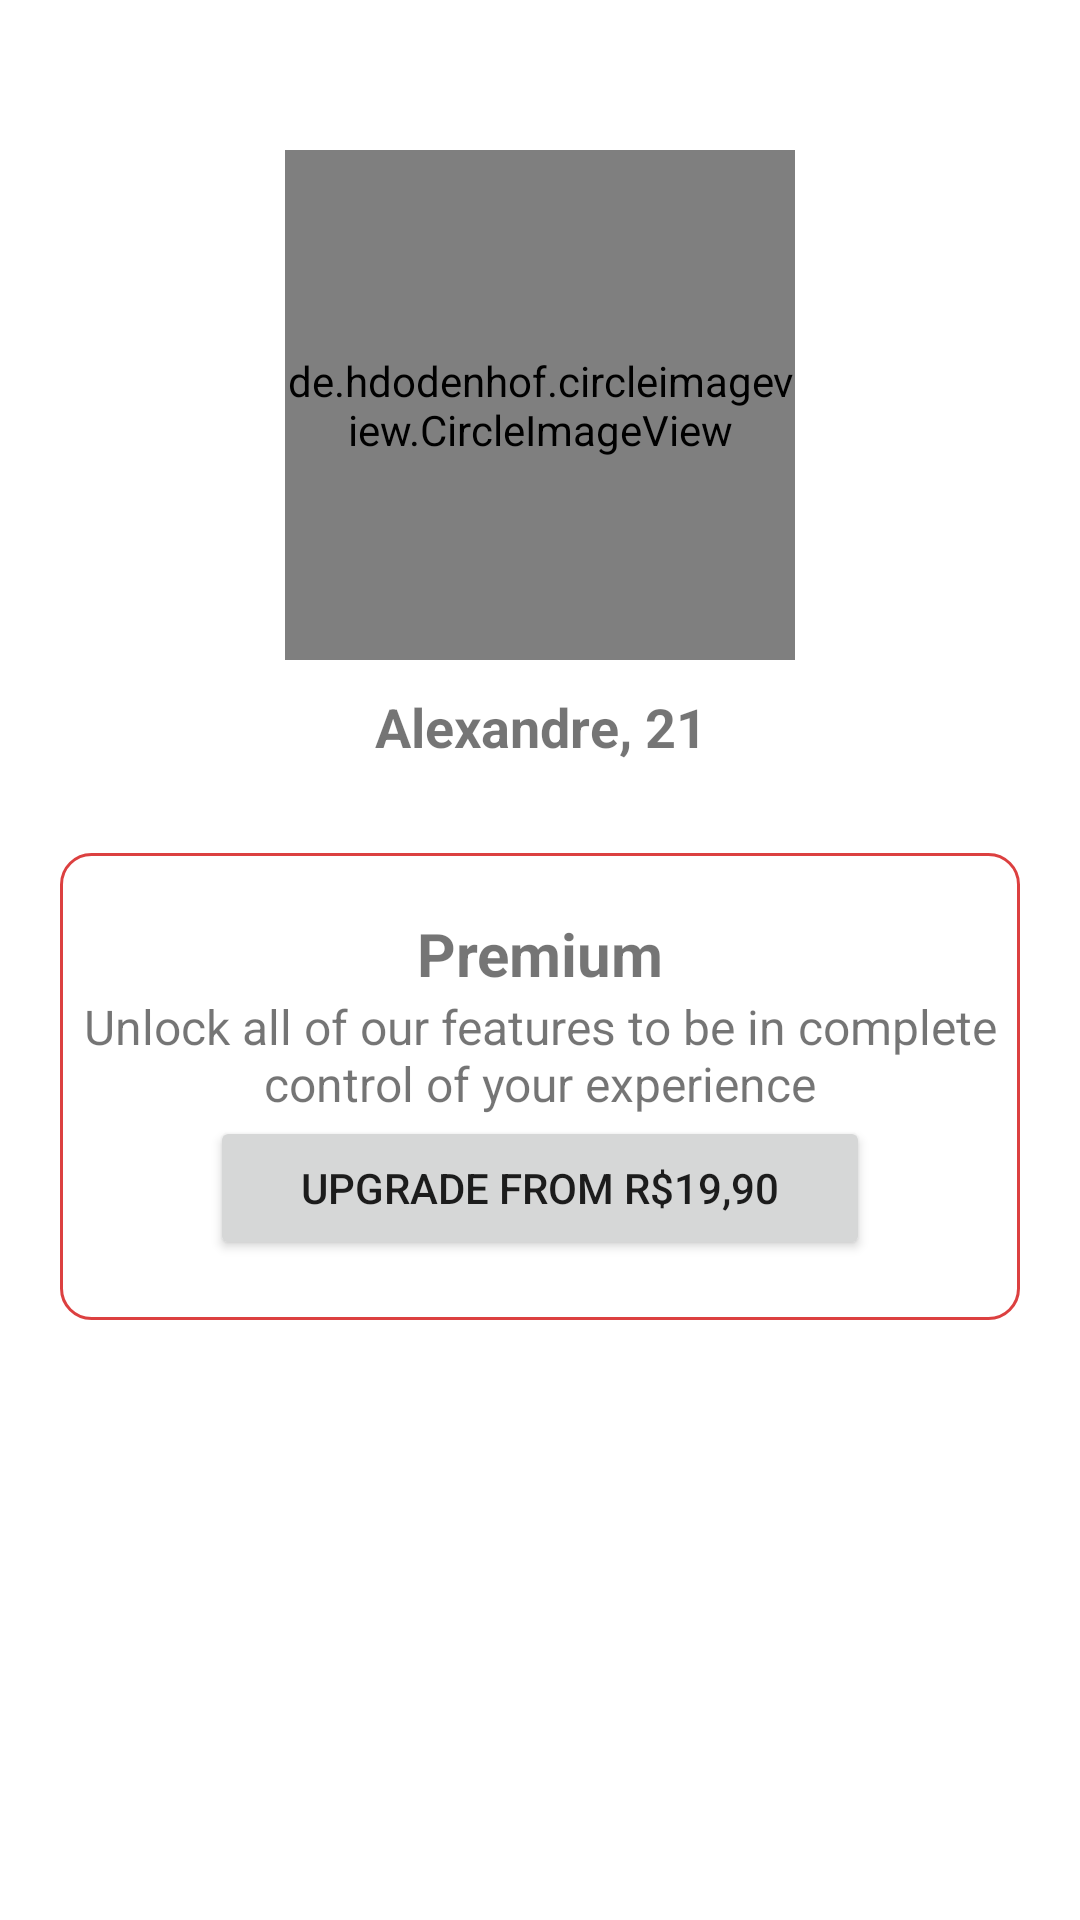

Produce the Android XML layout that renders to this screen, including the resource entries it uses.
<!-- AndroidManifest.xml: application theme Theme.DatingAppDev -->
<!-- res/layout/fragment_user_info.xml -->
<?xml version="1.0" encoding="utf-8"?>
<LinearLayout xmlns:android="http://schemas.android.com/apk/res/android"
    xmlns:app="http://schemas.android.com/apk/res-auto"
    xmlns:tools="http://schemas.android.com/tools"
    android:layout_width="match_parent"
    android:layout_height="match_parent"
    android:backgroundTint="#DD1313"
    android:gravity="center_horizontal"
    android:orientation="vertical"
    tools:context=".fragment.UserInfoFragment">

    <LinearLayout
        android:layout_width="wrap_content"
        android:layout_height="wrap_content"
        android:layout_marginBottom="30dp"
        android:orientation="vertical">

        <de.hdodenhof.circleimageview.CircleImageView
            android:id="@+id/profile_image"
            android:layout_width="170dp"
            android:layout_height="170dp"
            android:layout_gravity="center"
            android:layout_marginTop="50dp"
            android:src="@drawable/defaultimage"
            app:civ_border_color="#FF000000"
            app:civ_border_width="2dp" />

        <TextView
            android:id="@+id/textView8"
            android:layout_width="match_parent"
            android:layout_height="wrap_content"
            android:layout_marginTop="10dp"
            android:text="Alexandre, 21"
            android:textAlignment="center"
            android:textSize="18sp"
            android:textStyle="bold" />
    </LinearLayout>

    <LinearLayout
        android:layout_width="match_parent"
        android:layout_height="wrap_content"
        android:layout_marginLeft="20dp"
        android:layout_marginRight="20dp"
        android:background="@drawable/background_button_attributes"
        android:backgroundTint="#DC4040"
        android:orientation="vertical"
        android:paddingTop="20dp"
        android:paddingBottom="20dp">

        <TextView
            android:id="@+id/textView4"
            android:layout_width="match_parent"
            android:layout_height="wrap_content"
            android:text="Premium"
            android:textAlignment="center"
            android:textSize="20sp"
            android:textStyle="bold" />

        <TextView
            android:id="@+id/textView7"
            android:layout_width="match_parent"
            android:layout_height="wrap_content"
            android:text="Unlock all of our features to be in complete control of your experience"
            android:textAlignment="center"
            android:textSize="16sp" />

        <Button
            android:id="@+id/button3"
            android:layout_width="match_parent"
            android:layout_height="wrap_content"
            android:layout_marginLeft="50dp"
            android:layout_marginRight="50dp"
            android:text="Upgrade from R$19,90" />
    </LinearLayout>


</LinearLayout>
<!-- resources referenced by this layout -->
<resources>
  <!-- drawable background_button_attributes (drawable) -->
  <?xml version="1.0" encoding="utf-8"?>
  <shape
      xmlns:android="http://schemas.android.com/apk/res/android"
      android:shape="rectangle">
  
      <solid android:color="#00FFFFFF"> </solid>
      <corners android:radius="10dp">
  
      </corners>
  
      <stroke android:width="1dp" android:color="#C9DBE9">
      </stroke>
  
  </shape>
  <style name="Theme.DatingAppDev" parent="Theme.MaterialComponents.DayNight.NoActionBar">
          
          <item name="colorPrimary">@color/purple_500</item>
          <item name="colorPrimaryVariant">@color/purple_700</item>
          <item name="colorOnPrimary">@color/white</item>
          
          <item name="colorSecondary">@color/teal_200</item>
          <item name="colorSecondaryVariant">@color/teal_700</item>
          <item name="colorOnSecondary">@color/black</item>
          
          <item name="android:statusBarColor">?attr/colorPrimaryVariant</item>
          
      </style>
  <!-- not gathered from this repository: default colours our renderer supplied (Android Studio template values) -->
  <color name="purple_500">#FF6200EE</color>
  <color name="purple_700">#FF3700B3</color>
  <color name="teal_200">#FF03DAC5</color>
  <color name="teal_700">#FF018786</color>
  <color name="black">#FF000000</color>
  <color name="white">#FFFFFFFF</color>
</resources>
